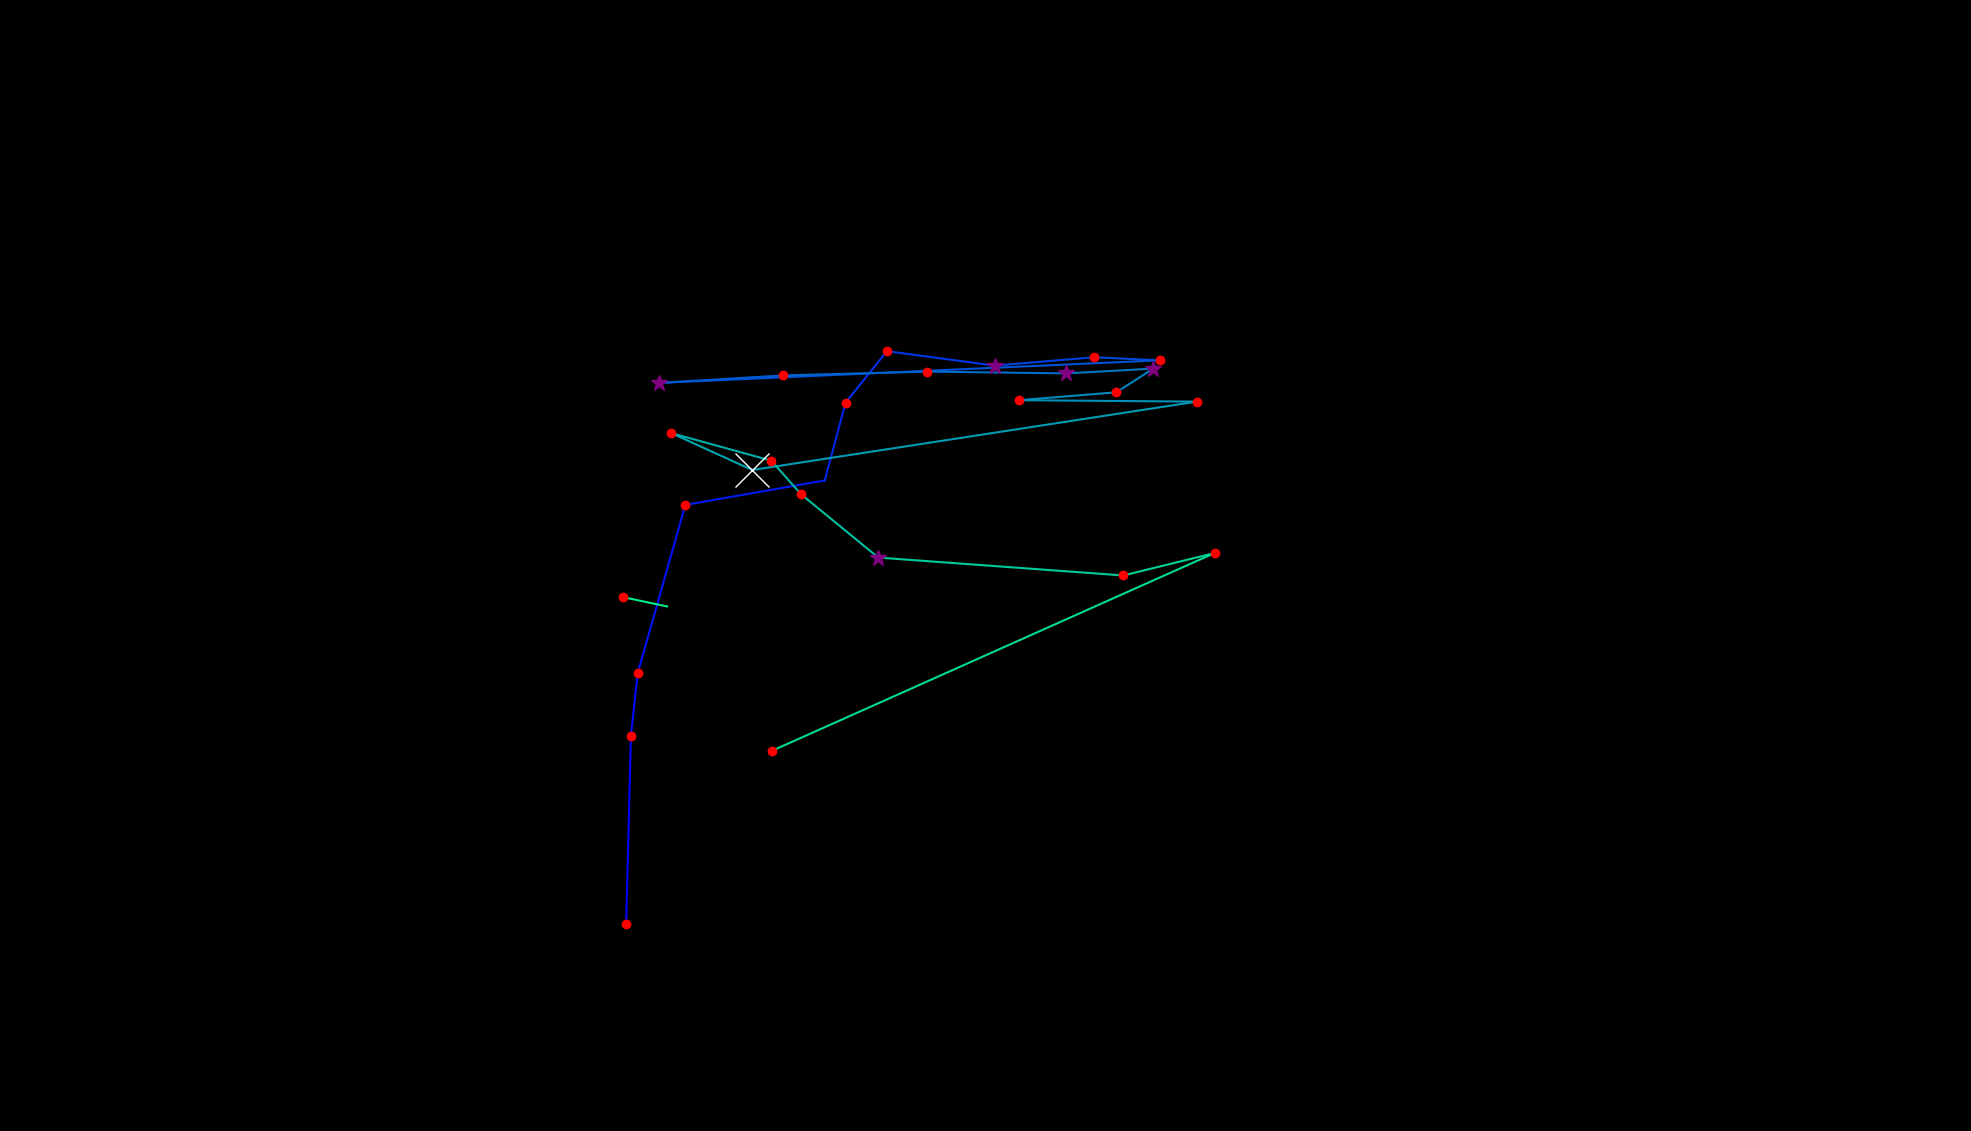

Source data for this figure (header and first rows):
, fixation_id, timestamp, avg_gaze_x, avg_gaze_y, duration
0, 120.0, 35250, 813.2, 269.1, 144.6
1, 121.0, 35564, 819.4, 512.7, 120.5
2, 122.0, 35708, 828.1, 594.2, 168.7
3, 123.0, 36034, 890.1, 813.1, 204.9
4, 124.0, 36287, 1071, 844.8, 96.41
5, 125.0, 36479, 1098, 945.9, 156.7
6, 126.0, 36696, 1152, 1013, 168.7
7, 127.0, 36925, 1292, 994, 361.5
8, 128.0, 37335, 1421, 1005, 180.8
9, 129.0, 37540, 1506, 1001, 168.7
10, 130.0, 37829, 855.3, 971.5, 301.3
11, 131.0, 38155, 1017, 981.2, 180.8
12, 132.0, 38408, 1204, 986.2, 204.9
13, 133.0, 38817, 1384, 983.9, 289.2
14, 134.0, 39131, 1498, 990.1, 337.4
15, 135.0, 39492, 1450, 959.3, 120.5
16, 136.0, 39637, 1323, 949.1, 144.6
17, 137.0, 39806, 1554, 947.2, 180.8
18, 138.0, 40035, 977, 858.4, 554.4
19, 139.0, 40661, 871.7, 906.4, 241
20, 140.0, 40926, 1002, 870.6, 216.9
21, 141.0, 41167, 1041, 826.6, 204.9
22, 142.0, 41421, 1141, 744.7, 289.2
23, 143.0, 41770, 1459, 721.5, 180.8
24, 144.0, 42047, 1577, 750.6, 168.7
25, 145.0, 42373, 1002, 493.6, 168.7
26, 149.0, 43493, 809, 693.4, 132.6
27, 150.0, 43650, 866.4, 681.2, 24.1
